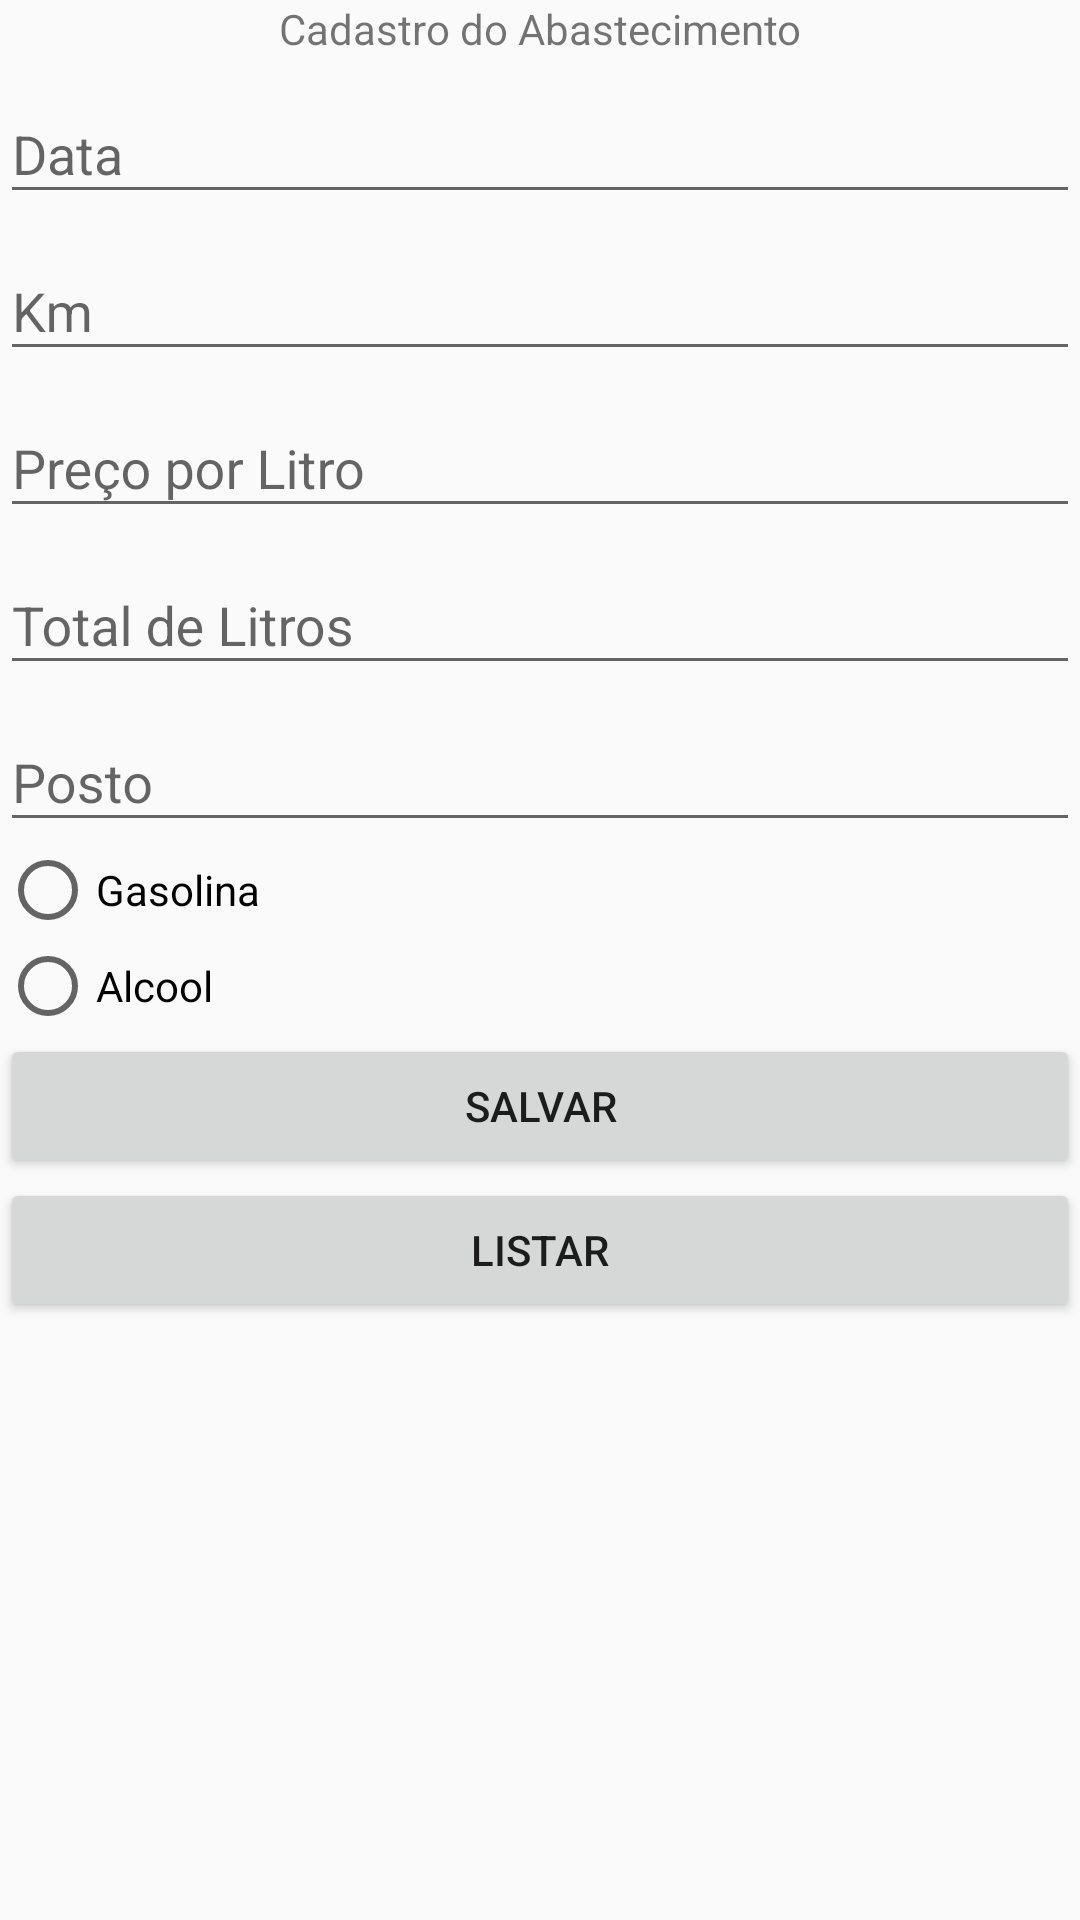

Produce the Android XML layout that renders to this screen, including the resource entries it uses.
<!-- AndroidManifest.xml: application theme AppTheme -->
<!-- res/layout/activity_main.xml -->
<?xml version="1.0" encoding="utf-8"?>
<LinearLayout xmlns:android="http://schemas.android.com/apk/res/android"
    xmlns:app="http://schemas.android.com/apk/res-auto"
    xmlns:tools="http://schemas.android.com/tools"
    android:layout_width="match_parent"
    android:layout_height="match_parent"
    android:layout_margin="12dp"
    android:orientation="vertical"
    tools:context=".activity.MainActivity">

    <TextView
        android:id="@+id/textView9"
        android:layout_width="match_parent"
        android:layout_height="wrap_content"
        android:gravity="center"
        android:text="Cadastro do Abastecimento" />

    <com.google.android.material.textfield.TextInputLayout
        android:id="@+id/textInData"
        android:layout_width="match_parent"
        android:layout_height="wrap_content">

        <com.google.android.material.textfield.TextInputEditText
            android:id="@+id/editData"
            android:layout_width="match_parent"
            android:layout_height="wrap_content"
            android:hint="Data"
            android:inputType="date" />
    </com.google.android.material.textfield.TextInputLayout>

    <com.google.android.material.textfield.TextInputLayout
        android:id="@+id/textInKm"
        android:layout_width="match_parent"
        android:layout_height="wrap_content">

        <com.google.android.material.textfield.TextInputEditText
            android:id="@+id/editKm"
            android:layout_width="match_parent"
            android:layout_height="wrap_content"
            android:hint="Km"
            android:inputType="number|numberDecimal" />
    </com.google.android.material.textfield.TextInputLayout>

    <com.google.android.material.textfield.TextInputLayout
        android:id="@+id/textInValor"
        android:layout_width="match_parent"
        android:layout_height="wrap_content">

        <com.google.android.material.textfield.TextInputEditText
            android:id="@+id/editValor"
            android:layout_width="match_parent"
            android:layout_height="wrap_content"
            android:hint="Preço por Litro"
            android:inputType="numberDecimal" />
    </com.google.android.material.textfield.TextInputLayout>

    <com.google.android.material.textfield.TextInputLayout
        android:id="@+id/textInLitros"
        android:layout_width="match_parent"
        android:layout_height="wrap_content">

        <com.google.android.material.textfield.TextInputEditText
            android:id="@+id/editLitros"
            android:layout_width="match_parent"
            android:layout_height="wrap_content"
            android:hint="Total de Litros"
            android:inputType="numberDecimal" />
    </com.google.android.material.textfield.TextInputLayout>

    <com.google.android.material.textfield.TextInputLayout
        android:id="@+id/textInPosto"
        android:layout_width="match_parent"
        android:layout_height="wrap_content">

        <com.google.android.material.textfield.TextInputEditText
            android:id="@+id/editPosto"
            android:layout_width="match_parent"
            android:layout_height="wrap_content"
            android:hint="Posto"
            android:inputType="textShortMessage" />
    </com.google.android.material.textfield.TextInputLayout>

    <RadioGroup
        android:id="@+id/radioGroup"
        android:layout_width="match_parent"
        android:layout_height="wrap_content">

        <RadioButton
            android:id="@+id/rbGasolina"
            android:layout_width="match_parent"
            android:layout_height="wrap_content"
            android:text="Gasolina" />

        <RadioButton
            android:id="@+id/rdAlcool"
            android:layout_width="match_parent"
            android:layout_height="wrap_content"
            android:text="Alcool" />
    </RadioGroup>

    <Button
        android:id="@+id/bSalvar"
        android:layout_width="match_parent"
        android:layout_height="wrap_content"
        android:onClick="salvar"
        android:text="Salvar" />

    <Button
        android:id="@+id/bListar"
        android:layout_width="match_parent"
        android:layout_height="wrap_content"
        android:onClick="listar"
        android:text="Listar" />
</LinearLayout>
<!-- resources referenced by this layout -->
<resources>
  <style name="AppTheme" parent="Theme.AppCompat.Light.DarkActionBar">
          
          <item name="colorPrimary">@color/colorPrimary</item>
          <item name="colorPrimaryDark">@color/colorPrimaryDark</item>
          <item name="colorAccent">@color/colorAccent</item>
  
      </style>
  <color name="colorPrimary">#345D7E</color>
  <color name="colorPrimaryDark">#2D506C</color>
  <color name="colorAccent">#F8B195</color>
</resources>
